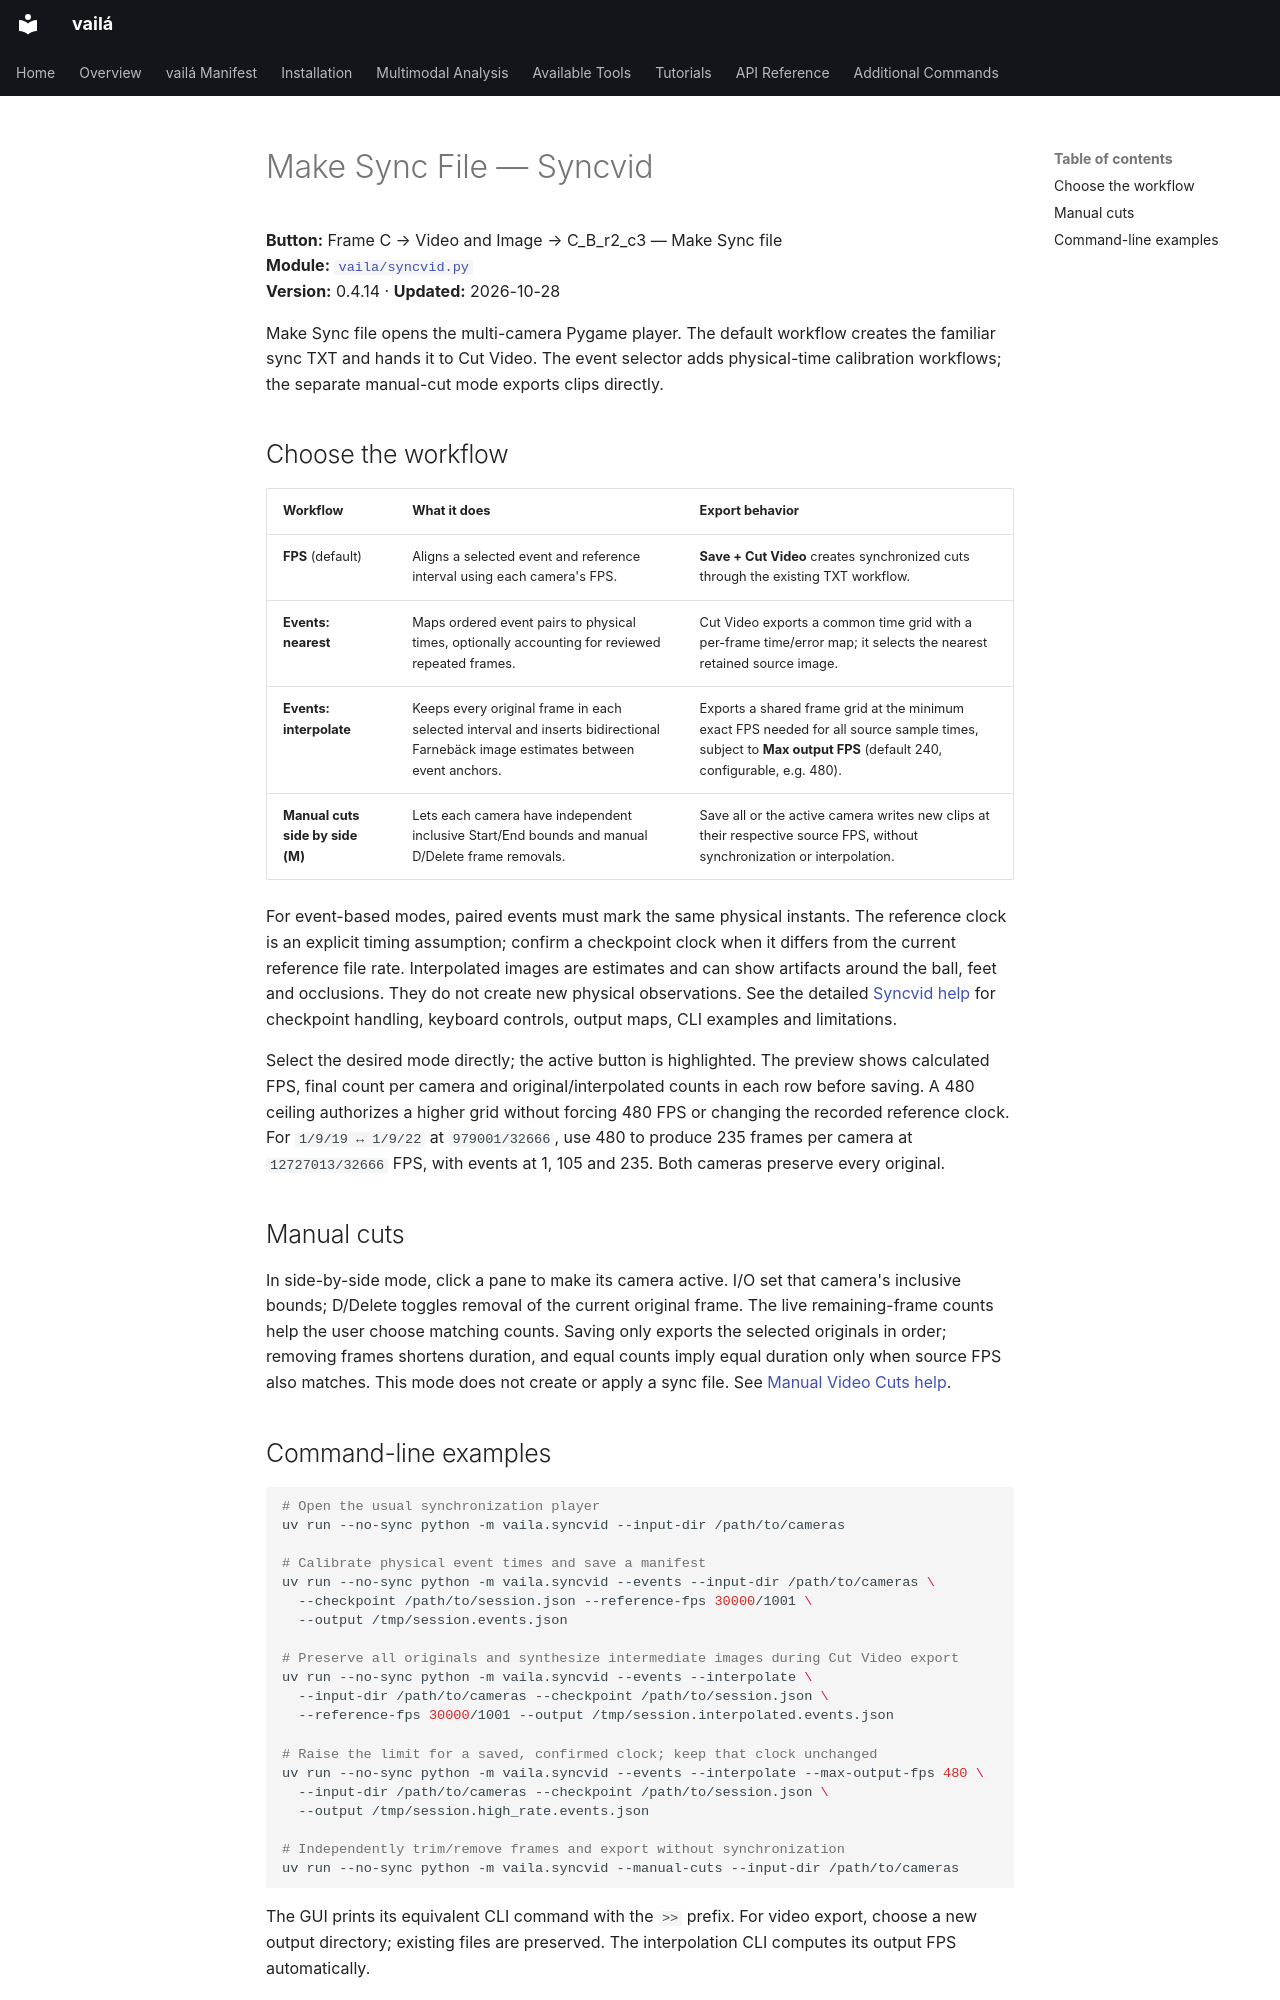

repository: vaila-multimodaltoolbox/vaila · page: vaila_buttons/sync-videos/index.html · generator: mkdocs

# Make Sync File — Syncvid

**Button:** Frame C → Video and Image → C_B_r2_c3 — Make Sync file  
**Module:** [`vaila/syncvid.py`](../../vaila/syncvid.py)  
**Version:** 0.4.14 · **Updated:** 2026-10-28

Make Sync file opens the multi-camera Pygame player. The default workflow creates the familiar
sync TXT and hands it to Cut Video. The event selector adds physical-time calibration workflows;
the separate manual-cut mode exports clips directly.

## Choose the workflow

| Workflow | What it does | Export behavior |
|---|---|---|
| **FPS** (default) | Aligns a selected event and reference interval using each camera's FPS. | **Save + Cut Video** creates synchronized cuts through the existing TXT workflow. |
| **Events: nearest** | Maps ordered event pairs to physical times, optionally accounting for reviewed repeated frames. | Cut Video exports a common time grid with a per-frame time/error map; it selects the nearest retained source image. |
| **Events: interpolate** | Keeps every original frame in each selected interval and inserts bidirectional Farnebäck image estimates between event anchors. | Exports a shared frame grid at the minimum exact FPS needed for all source sample times, subject to **Max output FPS** (default 240, configurable, e.g. 480). |
| **Manual cuts side by side (M)** | Lets each camera have independent inclusive Start/End bounds and manual D/Delete frame removals. | Save all or the active camera writes new clips at their respective source FPS, without synchronization or interpolation. |

For event-based modes, paired events must mark the same physical instants. The reference clock is an
explicit timing assumption; confirm a checkpoint clock when it differs from the current reference
file rate. Interpolated images are estimates and can show artifacts around the ball, feet and
occlusions. They do not create new physical observations. See the detailed
[Syncvid help](../../vaila/help/syncvid.md) for checkpoint handling, keyboard controls, output maps,
CLI examples and limitations.

Select the desired mode directly; the active button is highlighted. The preview shows calculated
FPS, final count per camera and original/interpolated counts in each row before saving. A 480 ceiling
authorizes a higher grid without forcing 480 FPS or changing the recorded reference clock.
For `1/9/19 ↔ 1/9/22` at `979001/32666`, use 480 to produce 235 frames per camera at
`12727013/32666` FPS, with events at 1, 105 and 235. Both cameras preserve every original.

## Manual cuts

In side-by-side mode, click a pane to make its camera active. I/O set that camera's inclusive bounds;
D/Delete toggles removal of the current original frame. The live remaining-frame counts help the user
choose matching counts. Saving only exports the selected originals in order; removing frames shortens
duration, and equal counts imply equal duration only when source FPS also matches. This mode does not
create or apply a sync file. See [Manual Video Cuts help](../../vaila/help/manual_video_cuts.md).
